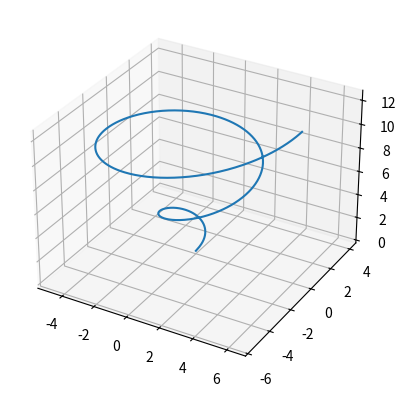

Python code for this plot:
import numpy as np
import matplotlib.pyplot as plt
from mpl_toolkits.mplot3d import Axes3D


class TrajectoryGenerator():
    def __init__(self, z_max=1):
        self.t = 0
        self.x = 0
        self.y = 0
        self.z = 0
        self.z_max = z_max
        self.r = self.t

    def helical_traj(self, t):
        self.t = t
        self.r = self.t/2
        self.x = self.r*np.cos(self.t)  
        self.y = self.r*np.sin(self.t)
        self.z = self.z_max*self.t

    def helical_getVel(self):
        self.x = self.r*np.cos(self.t)  
        self.y = self.r*np.sin(self.t)
        self.z = self.z_max*self.t


x_2 = []
y_2 = []
z_2 = []
hell = TrajectoryGenerator()
ax = plt.axes(projection='3d')
theta = np.radians(np.linspace(0,360*2,1000))
for xx in theta:
    hell.helical_traj(xx)
    x_2.append(hell.x)
    y_2.append(hell.y)
    z_2.append(hell.z)
ax.plot3D(x_2, y_2, z_2)

plt.show()